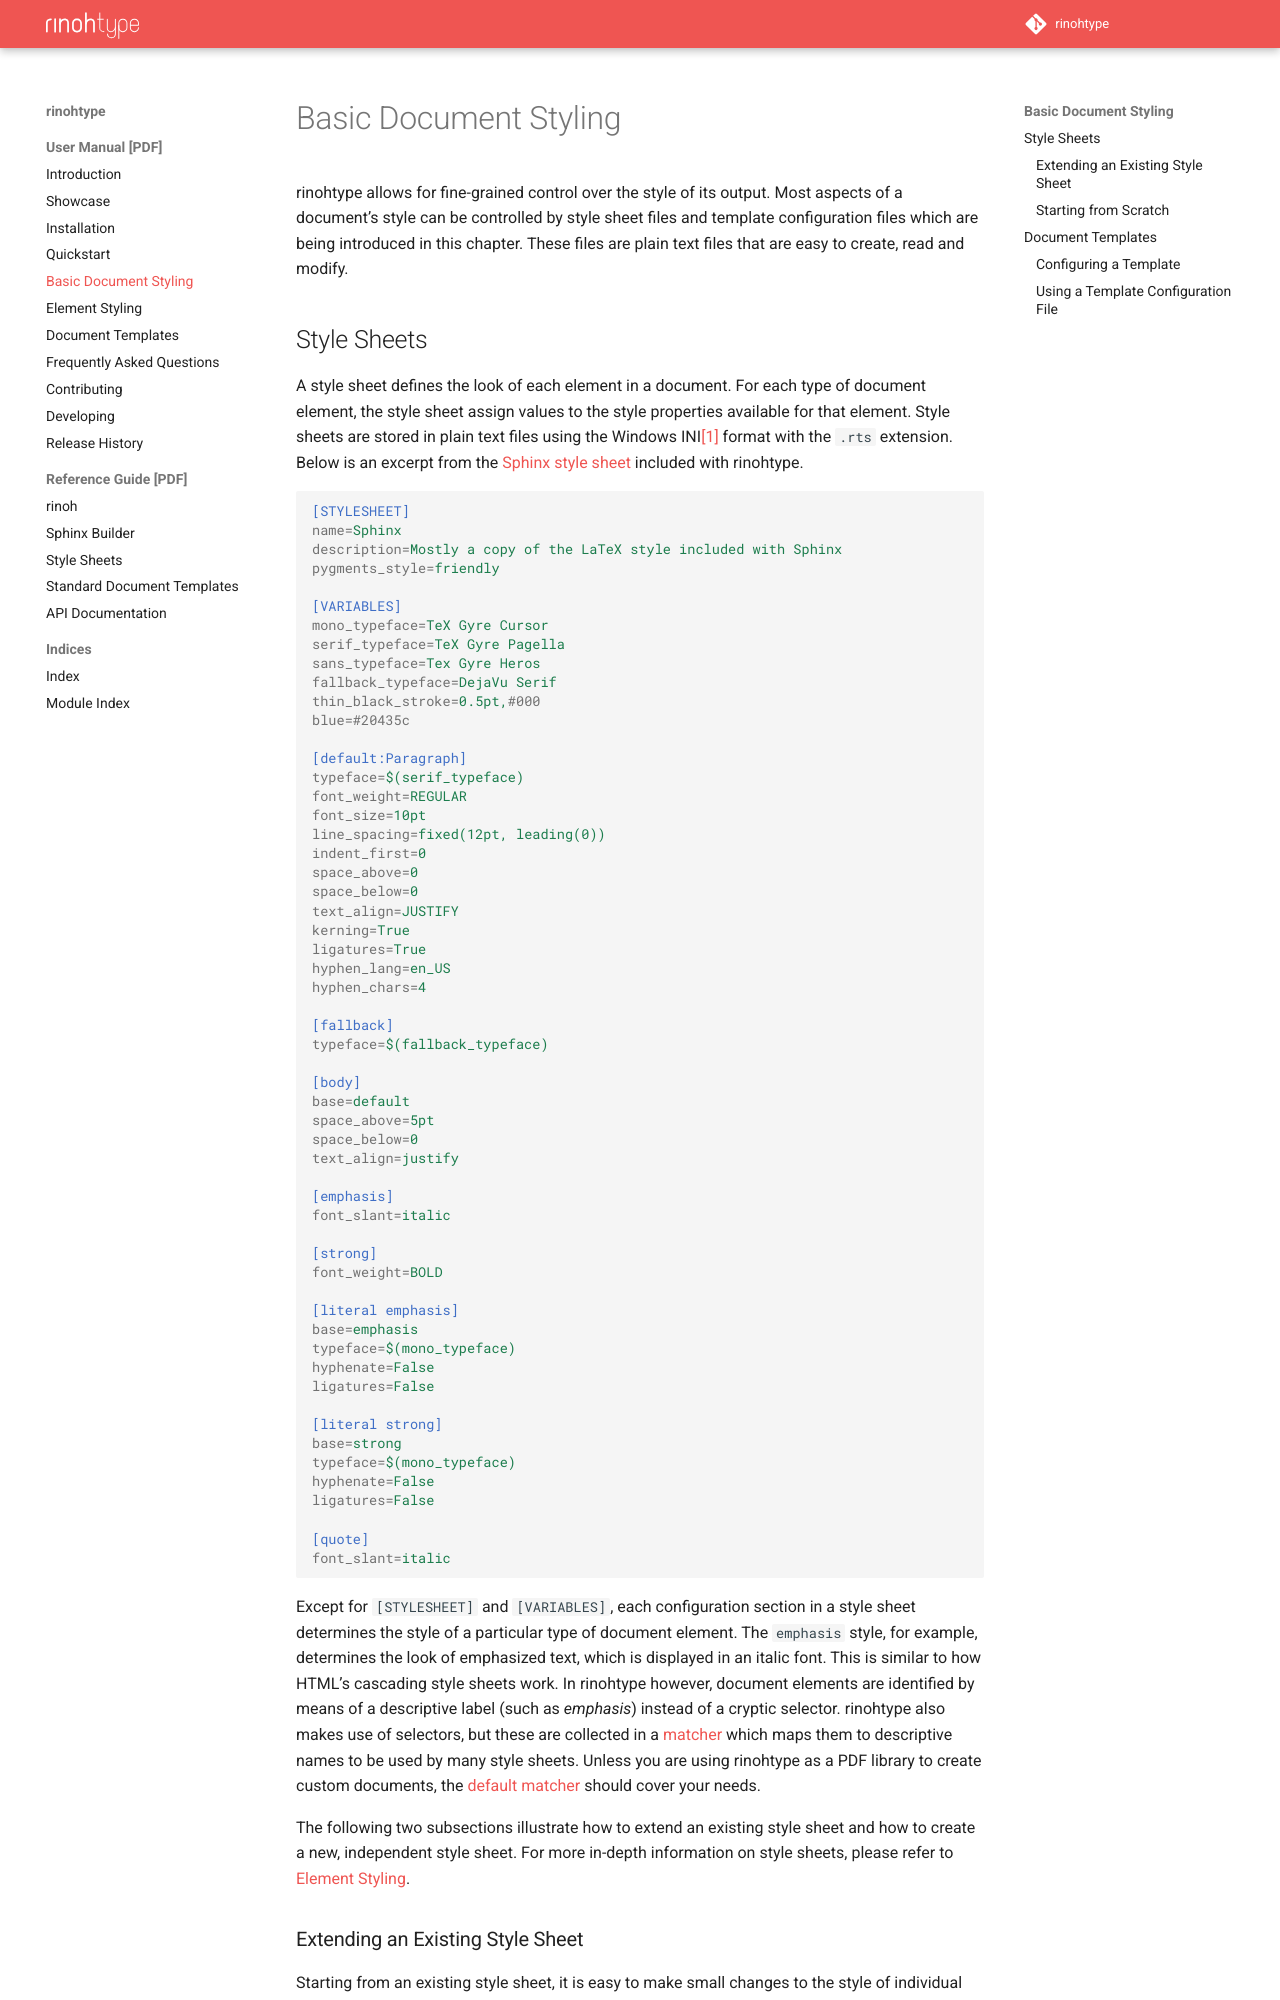

repository: brechtm/rinohtype · page: main/basicstyling.html · generator: sphinx

.. _basic_styling:

Basic Document Styling
======================

rinohtype allows for fine-grained control over the style of its output. Most
aspects of a document's style can be controlled by style sheet files and
template configuration files which are being introduced in this chapter. These
files are plain text files that are easy to create, read and modify.


.. _basics_stylesheets:

Style Sheets
~~~~~~~~~~~~

.. currentmodule:: rinoh.style

A style sheet defines the look of each element in a document. For each type of
document element, the style sheet assign values to the style properties
available for that element. Style sheets are stored in plain text files using
the Windows INI\ [#ini]_ format with the ``.rts`` extension. Below is an
excerpt from the :doc:`sphinx_stylesheet` included with rinohtype.

.. _base style sheet:

.. literalinclude:: /../src/rinoh/data/stylesheets/sphinx.rts
    :language: ini
    :end-before: [italic]

Except for ``[STYLESHEET]`` and ``[VARIABLES]``, each configuration section
in a style sheet determines the style of a particular type of document element.
The ``emphasis`` style, for example, determines the look of emphasized text,
which is displayed in an italic font. This is similar to how HTML's cascading
style sheets work. In rinohtype however, document elements are identified by
means of a descriptive label (such as *emphasis*) instead of a cryptic
selector. rinohtype also makes use of selectors, but these are collected in a
:ref:`matcher <matchers>` which maps them to descriptive names to be used by
many style sheets. Unless you are using rinohtype as a PDF library to create
custom documents, the :ref:`default matcher <default_matcher>` should cover
your needs.

The following two subsections illustrate how to extend an existing style sheet
and how to create a new, independent style sheet. For more in-depth information
on style sheets, please refer to :ref:`styling`.


Extending an Existing Style Sheet
---------------------------------

Starting from an existing style sheet, it is easy to make small changes to the
style of individual document elements. The following style sheet file is based
on the Sphinx stylesheet included with rinohtype.

.. code-block:: ini

    [STYLESHEET]
    name=My Style Sheet
    description=Small tweaks made to the Sphinx style sheet
    base=sphinx

    [VARIABLES]
    mono_typeface=Courier

    [emphasis]
    font_color=#00a

    [strong]
    base=DEFAULT_STYLE
    font_color=#a00

By default, styles defined in a style sheet *extend* the corresponding style
from the base style sheet. In this example, emphasized text will be set in an
italic font (as configured in the `base style sheet`_) and colored blue
(``#00a``).

It is also possible to completely override a style definition. This can be done
by setting the ``base`` of a style definition to ``DEFAULT_STYLE`` as
illustrated by the `strong` style. This causes strongly emphasised text to be
displayed in red (#a00) but **not** in a bold font as was defined in the `base
style sheet`_ (the default for ``font_weight`` is `Medium`; see
:class:`~rinoh.text.TextStyle`). Refer to :ref:`default_matcher` to find out
which style attributes are accepted by each style (by following the hyperlink
to the style class's documentation).

The style sheet also redefines the ``mono_typeface`` variable. This variable is
used in the `base style sheet`_ in all style definitions where a monospaced
font is desired. Redefining the variable in the derived style sheet affects
all of these style definitions.
